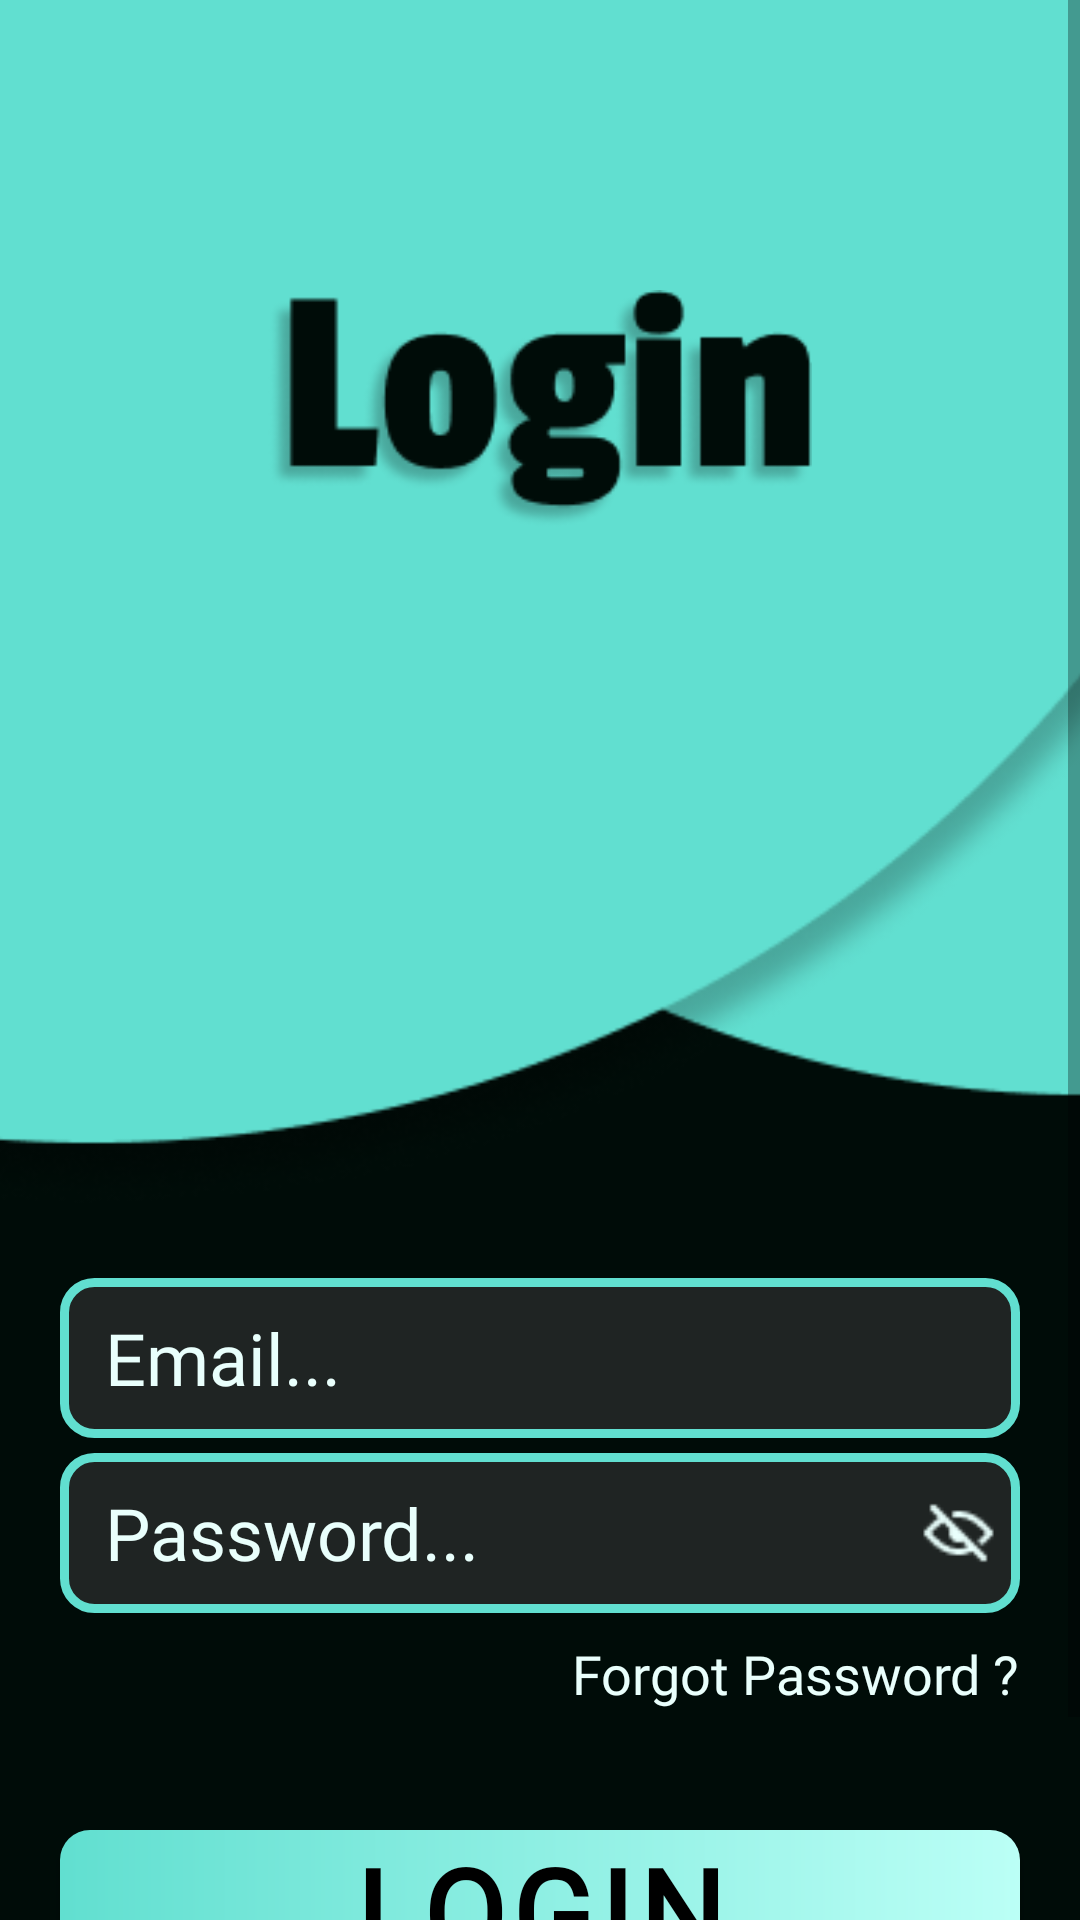

Produce the Android XML layout that renders to this screen, including the resource entries it uses.
<!-- AndroidManifest.xml: application theme Theme.Nvironment -->
<!-- res/layout/activity_login.xml -->
<?xml version="1.0" encoding="utf-8"?>
<androidx.constraintlayout.widget.ConstraintLayout xmlns:android="http://schemas.android.com/apk/res/android"
    xmlns:app="http://schemas.android.com/apk/res-auto"
    xmlns:tools="http://schemas.android.com/tools"
    android:layout_width="match_parent"
    android:layout_height="match_parent"
    android:background="@color/blue_black"
    tools:context=".LoginActivity">

    <ScrollView
        android:id="@+id/scrollView2"
        android:layout_width="match_parent"
        android:layout_height="match_parent"
        app:layout_constraintBottom_toBottomOf="parent"
        app:layout_constraintEnd_toEndOf="parent"
        app:layout_constraintStart_toStartOf="parent"
        app:layout_constraintTop_toTopOf="parent">

        <androidx.constraintlayout.widget.ConstraintLayout
            android:layout_width="match_parent"
            android:layout_height="match_parent"
            android:paddingBottom="20dp">

            <ImageView
                android:id="@+id/curves"
                android:layout_width="match_parent"
                android:layout_height="0dp"
                android:cropToPadding="false"
                android:scaleType="centerCrop"
                app:layout_constraintBottom_toBottomOf="parent"
                app:layout_constraintDimensionRatio="0.895"
                app:layout_constraintEnd_toEndOf="parent"
                app:layout_constraintHorizontal_bias="0.0"
                app:layout_constraintStart_toStartOf="parent"
                app:layout_constraintTop_toTopOf="parent"
                app:layout_constraintVertical_bias="0.0"
                app:srcCompat="@drawable/curvesdesign" />

            <ImageView
                android:id="@+id/heading"
                android:layout_width="0dp"
                android:layout_height="0dp"
                app:layout_constraintDimensionRatio="4.5"
                app:layout_constraintBottom_toBottomOf="@+id/curves"
                app:layout_constraintEnd_toEndOf="parent"
                app:layout_constraintStart_toStartOf="parent"
                app:layout_constraintTop_toTopOf="parent"
                app:layout_constraintVertical_bias="0.3"
                app:srcCompat="@drawable/login_heading" />

            <EditText
                android:id="@+id/login_email"
                android:layout_width="match_parent"
                android:layout_height="0dp"
                android:layout_marginStart="20dp"
                android:layout_marginTop="24dp"
                android:layout_marginEnd="20dp"
                android:background="@drawable/edittext_background"
                android:fontFamily="@font/passion_one"
                android:hint="Email..."
                android:inputType="textEmailAddress"
                android:paddingStart="@dimen/dim_15"
                android:paddingEnd="@dimen/dim_15"
                android:textColor="@color/light_blue"
                android:textColorHint="@color/light_blue"
                android:textSize="@dimen/dim_24"
                app:layout_constraintBottom_toBottomOf="parent"
                app:layout_constraintDimensionRatio="6"
                app:layout_constraintEnd_toEndOf="parent"
                app:layout_constraintStart_toStartOf="parent"
                app:layout_constraintTop_toBottomOf="@id/curves"
                app:layout_constraintVertical_bias="0.0" />

            <EditText
                android:id="@+id/login_password"
                android:layout_width="match_parent"
                android:layout_height="0dp"
                android:layout_marginStart="20dp"
                android:layout_marginTop="@dimen/dim_5"
                android:layout_marginEnd="20dp"
                android:background="@drawable/edittext_background"
                android:fontFamily="@font/passion_one"
                android:hint="Password..."
                android:inputType="textPassword"
                android:paddingStart="@dimen/dim_15"
                android:paddingEnd="@dimen/dim_15"
                android:textColor="@color/light_blue"
                android:textColorHint="@color/light_blue"
                android:textSize="@dimen/dim_24"
                app:layout_constraintBottom_toBottomOf="parent"
                app:layout_constraintDimensionRatio="6"
                app:layout_constraintEnd_toEndOf="parent"
                app:layout_constraintHorizontal_bias="0.505"
                app:layout_constraintStart_toStartOf="parent"
                app:layout_constraintTop_toBottomOf="@id/login_email"
                app:layout_constraintVertical_bias="0.0" />

            <ImageView
                android:id="@+id/show_hide_pass"
                android:layout_width="@dimen/dim_25"
                android:layout_height="0dp"
                android:layout_marginEnd="@dimen/dim_8"
                android:onClick="ShowHidePass"
                app:layout_constraintBottom_toBottomOf="@+id/login_password"
                app:layout_constraintEnd_toEndOf="@+id/login_password"
                app:layout_constraintHorizontal_bias="1.0"
                app:layout_constraintStart_toStartOf="@+id/login_password"
                app:layout_constraintTop_toTopOf="@+id/login_password"
                app:layout_constraintVertical_bias="0.45"
                app:srcCompat="@drawable/eye_closed" />

            <TextView
                android:id="@+id/forgot_password"
                android:layout_width="wrap_content"
                android:layout_height="wrap_content"
                android:layout_marginTop="@dimen/dim_8"
                android:fontFamily="@font/passion_one"
                android:text="Forgot Password ?"
                android:textColor="@color/light_blue"
                android:textSize="@dimen/dim_18"
                app:layout_constraintBottom_toBottomOf="parent"
                app:layout_constraintEnd_toEndOf="@id/login_password"
                app:layout_constraintHorizontal_bias="1.0"
                app:layout_constraintStart_toStartOf="@id/login_password"
                app:layout_constraintTop_toBottomOf="@id/login_password"
                app:layout_constraintVertical_bias="0.0" />

            <androidx.appcompat.widget.AppCompatButton
                android:id="@+id/login_button"
                android:layout_width="match_parent"
                android:layout_height="0dp"
                android:layout_marginStart="20dp"
                android:layout_marginTop="40dp"
                android:layout_marginEnd="20dp"
                android:background="@drawable/button_background"
                android:fontFamily="@font/passion_one"
                android:letterSpacing="0.05"
                android:text="LOGIN"
                android:textColor="@color/black"
                android:textSize="@dimen/dim_40"
                android:textStyle="bold"
                app:layout_constraintBottom_toBottomOf="parent"
                app:layout_constraintDimensionRatio="6"
                app:layout_constraintEnd_toEndOf="parent"
                app:layout_constraintStart_toStartOf="parent"
                app:layout_constraintTop_toBottomOf="@+id/forgot_password"
                app:layout_constraintVertical_bias="0.0" />

            <TextView
                android:id="@+id/need_an_account"
                android:layout_width="wrap_content"
                android:layout_height="wrap_content"
                android:layout_marginTop="@dimen/dim_8"
                android:fontFamily="@font/passion_one"
                android:text="Need an account ?"
                android:textColor="@color/light_blue"
                android:textSize="@dimen/dim_18"
                app:layout_constraintBottom_toBottomOf="parent"
                app:layout_constraintEnd_toEndOf="parent"
                app:layout_constraintHorizontal_bias="0.397"
                app:layout_constraintStart_toStartOf="parent"
                app:layout_constraintTop_toBottomOf="@id/login_button"
                app:layout_constraintVertical_bias="0.0" />

            <TextView
                android:id="@+id/signup_link"
                android:layout_width="wrap_content"
                android:layout_height="wrap_content"
                android:layout_marginStart="@dimen/dim_8"
                android:layout_marginTop="@dimen/dim_8"
                android:fontFamily="@font/passion_one"
                android:text="Sign Up"
                android:textColor="@color/blue"
                android:textSize="@dimen/dim_18"
                app:layout_constraintBottom_toBottomOf="parent"
                app:layout_constraintEnd_toEndOf="parent"
                app:layout_constraintHorizontal_bias="0.0"
                app:layout_constraintStart_toEndOf="@+id/need_an_account"
                app:layout_constraintTop_toBottomOf="@id/login_button"
                app:layout_constraintVertical_bias="0.0" />


        </androidx.constraintlayout.widget.ConstraintLayout>

    </ScrollView>

</androidx.constraintlayout.widget.ConstraintLayout>
<!-- resources referenced by this layout -->
<resources>
  <color name="black">#FF000000</color>
  <color name="blue">#61DFD0</color>
  <color name="blue_black">#000C08</color>
  <color name="light_blue">#E9FFFC</color>
  <dimen name="dim_15">15dp</dimen>
  <dimen name="dim_18">18dp</dimen>
  <dimen name="dim_24">24dp</dimen>
  <dimen name="dim_25">25dp</dimen>
  <dimen name="dim_40">40dp</dimen>
  <dimen name="dim_5">5dp</dimen>
  <dimen name="dim_8">8dp</dimen>
  <!-- drawable button_background (drawable) -->
  <?xml version="1.0" encoding="utf-8"?>
  <layer-list xmlns:android="http://schemas.android.com/apk/res/android">
      <item>
          <shape android:shape="rectangle">
              <gradient
                  android:type="linear"
                  android:startColor="@color/blue"
                  android:endColor="@color/medium_blue"/>
  
              <corners android:radius="@dimen/dim_10"/>
              
          </shape>
      </item>
  </layer-list>
  <!-- drawable curvesdesign: png bitmap (drawable, 12791 bytes) -->
  <!-- drawable edittext_background (drawable) -->
  <?xml version="1.0" encoding="utf-8"?>
  <layer-list xmlns:android="http://schemas.android.com/apk/res/android">
  <item>
      <shape android:shape="rectangle">
          <solid android:color="@color/light_black"/>
          <corners android:radius="@dimen/dim_10"/>
          <stroke
              android:width="@dimen/dim_3"
              android:color="@color/blue"/>
      </shape>
  </item>
  </layer-list>
  <!-- drawable eye_closed: png bitmap (drawable, 453 bytes) -->
  <!-- drawable login_heading: png bitmap (drawable, 8885 bytes) -->
  <style name="Theme.Nvironment" parent="Theme.MaterialComponents.DayNight.NoActionBar">
          
          <item name="colorPrimary">@color/purple_500</item>
          <item name="colorPrimaryVariant">@color/purple_700</item>
          <item name="colorOnPrimary">@color/white</item>
          
          <item name="colorSecondary">@color/teal_200</item>
          <item name="colorSecondaryVariant">@color/teal_700</item>
          <item name="colorOnSecondary">@color/black</item>
          
          <item name="android:statusBarColor">@color/black    </item>
          
      </style>
  <color name="medium_blue">#BBFFF6</color>
  <dimen name="dim_10">10dp</dimen>
  <color name="light_black">#1F2423</color>
  <dimen name="dim_3">3dp</dimen>
  <color name="purple_500">#FF6200EE</color>
  <color name="purple_700">#FF3700B3</color>
  <color name="white">#FFFFFFFF</color>
  <color name="teal_200">#FF03DAC5</color>
  <color name="teal_700">#FF018786</color>
</resources>
